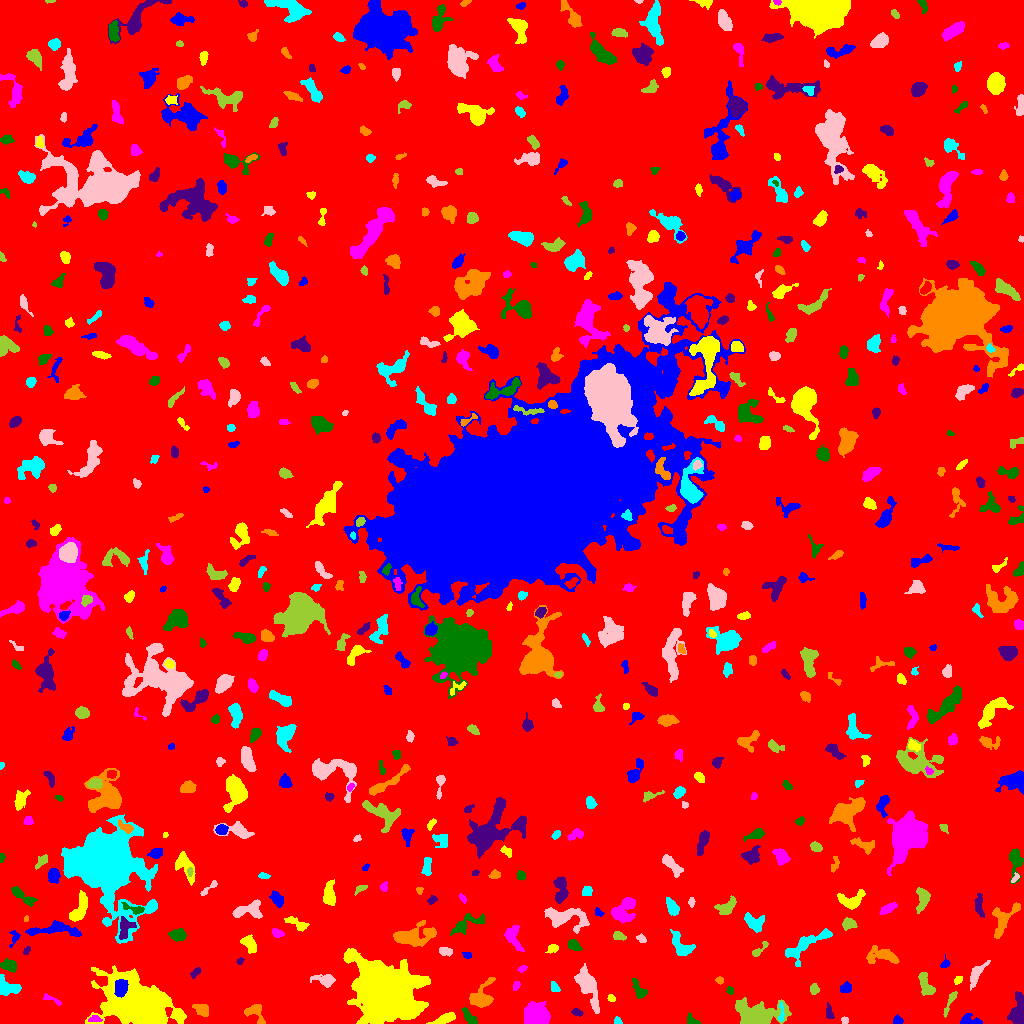

The data file committed next to this chart (first rows):
ID, X, Y, A, B, theta, total_flux, mu_max, mu_median, mu_mean, R_fwhm, R_e, R10, R90, x_start, x_end, y_start, y_end, area, greylevel
0, 510.3, 520.2, 301.7, 296.5, -0.6283, 1594263, 11.0, 1.0, 1.886, 81.76, 236.7, 91.73, 387.7, 0, 1023, 0, 1023, 845116, 1.886
1, 968.9, 2.654, 5.713, 2.437, -0.06668, 379.0, 7.0, 2.0, 2.354, 3.432, 3.523, 1.262, 5.836, 960, 982, 0, 10, 161, 7.354
2, 138.9, 18.5, 16.22, 9.568, -0.5295, 44992, 60.0, 10.0, 15.14, 12.79, 12.91, 5.046, 23.12, 85, 186, 0, 58, 2972, 19.14
3, 94.62, 4.585, 2.921, 1.589, 0.0691, 135.0, 4.0, 1.0, 1.709, 3.523, 2.585, 0.9772, 4.297, 88, 102, 2, 8, 79, 8.709
4, 469.5, 6.568, 5.47, 1.89, -0.8711, 257.0, 4.0, 2.0, 1.725, 5.232, 3.827, 1.596, 5.917, 461, 477, 0, 16, 149, 6.725
5, 828.9, 11.27, 3.895, 1.69, -1.386, 128.0, 2.0, 1.0, 1.293, 5.382, 3.141, 1.382, 4.983, 826, 834, 5, 21, 99, 6.293
6, 254.3, 11.17, 5.975, 3.874, -0.6971, 710.0, 7.0, 3.0, 3.287, 5.202, 4.618, 1.784, 7.334, 244, 265, 0, 19, 216, 7.287
7, 617.5, 2.178, 1.919, 1.721, -0.6639, 169.0, 6.0, 3.0, 3.13, 3.141, 2.185, 0.7979, 3.523, 614, 622, 0, 7, 54, 8.13
8, 844.9, 2.804, 1.903, 1.707, -0.8475, 194.0, 6.0, 4.0, 3.804, 3.432, 2.257, 0.9772, 3.523, 841, 848, 0, 7, 51, 7.804
9, 950.6, 22.99, 7.771, 1.516, 1.158, 234.0, 4.0, 2.0, 1.759, 4.618, 3.432, 1.262, 5.698, 943, 957, 6, 32, 133, 6.759
10, 29.82, 12.64, 2.291, 1.86, 0.2599, 190.0, 5.0, 3.0, 2.603, 3.523, 2.706, 0.9772, 4.107, 25, 35, 9, 17, 73, 7.603
11, 897.1, 2.802, 2.126, 1.818, 0.07891, 182.0, 6.0, 2.0, 2.364, 3.432, 2.459, 0.9772, 3.827, 893, 903, 0, 9, 77, 10.36
12, 443.1, 4.151, 6.165, 1.862, 0.3713, 563.0, 7.0, 3.0, 2.979, 5.015, 4.184, 1.693, 6.457, 426, 455, 0, 11, 189, 7.979
13, 537.6, 8.396, 5.543, 4.432, -0.6036, 4865, 30.0, 8.0, 9.338, 6.308, 6.077, 2.326, 10.08, 524, 550, 0, 22, 521, 14.34
14, 692.5, 2.604, 3.799, 2.049, -0.6053, 217.0, 6.0, 2.0, 2.359, 3.385, 2.764, 1.128, 4.583, 687, 700, 0, 11, 92, 7.359
15, 577, 10.95, 2.877, 1.611, -0.288, 141.0, 4.0, 2.0, 1.855, 3.868, 2.764, 1.128, 4.26, 571, 583, 7, 15, 76, 6.855
16, 201.6, 13.95, 4.317, 2.699, -0.4254, 518.0, 6.0, 3.0, 3.102, 5.944, 4.184, 1.596, 6.308, 192, 208, 7, 19, 167, 7.102
17, 781.1, 8.429, 4.833, 1.422, 1.545, 91.0, 3.0, 1.0, 1.058, 2.821, 2.459, 0.9772, 3.989, 778, 784, 2, 22, 86, 9.058
18, 588.1, 37.17, 10.04, 3.782, -1.181, 2560, 16.0, 4.0, 4.672, 5.441, 6.333, 2.326, 11.2, 574, 599, 10, 60, 548, 8.672
19, 758.4, 7.323, 9.692, 5.268, -0.05527, 7284, 38.0, 4.0, 8.277, 6.308, 6.77, 2.523, 13.16, 735, 791, 0, 26, 880, 12.28
20, 885.3, 14.1, 7.207, 4.314, 0.4093, 2620, 22.0, 4.0, 5.784, 5.078, 5.585, 2.034, 9.934, 872, 904, 0, 29, 453, 9.784
21, 120.5, 36.35, 3.907, 3.02, 1.391, 1398, 15.0, 6.0, 6.626, 5.046, 4.334, 1.693, 6.933, 114, 128, 26, 44, 211, 31.63
22, 610.8, 25.31, 1.974, 1.516, -0.5248, 78.0, 3.0, 1.0, 1.418, 2.821, 2.111, 0.7979, 3.385, 607, 615, 22, 29, 55, 6.418
23, 51.37, 23.95, 5.876, 1.473, -0.4119, 139.0, 3.0, 1.0, 1.511, 3.7, 3.141, 1.128, 4.918, 43, 61, 18, 30, 92, 6.511
24, 730.1, 33.11, 2.136, 1.54, -1.18, 204.0, 7.0, 4.0, 3.778, 3.09, 2.326, 0.9772, 3.568, 726, 733, 29, 37, 54, 7.778
25, 1018, 11.6, 8.006, 3.306, 1.451, 1605, 10.0, 4.0, 4.534, 7.069, 5.971, 2.394, 9.288, 1007, 1023, 0, 32, 354, 8.534
26, 481.7, 25.9, 7.736, 4.908, 0.9686, 865.0, 6.0, 2.0, 2.258, 6.979, 5.557, 2.185, 8.992, 469, 495, 16, 46, 383, 7.258
27, 555.2, 36.18, 2.662, 1.702, -1.112, 213.0, 6.0, 2.0, 2.566, 3.432, 2.585, 0.9772, 4.068, 551, 560, 32, 42, 83, 7.566
28, 976.9, 50.06, 7.241, 2.208, 0.968, 639.0, 8.0, 2.0, 2.79, 4.618, 4.297, 1.596, 7.069, 970, 990, 33, 63, 229, 7.79
29, 814.1, 34.24, 2.51, 2.218, -1.313, 327.0, 7.0, 3.0, 3.593, 3.742, 2.985, 1.128, 4.652, 810, 819, 29, 40, 91, 7.593
30, 762.7, 39.43, 4.315, 1.378, -0.8655, 294.0, 6.0, 3.0, 3.341, 4.37, 3.038, 1.128, 4.687, 757, 769, 33, 46, 88, 7.341
31, 845.5, 35.85, 2.9, 2.27, 0.3771, 286.0, 5.0, 3.0, 2.554, 4.37, 3.29, 1.262, 5.015, 840, 851, 31, 42, 112, 7.554
32, 958.1, 44.1, 2.241, 1.487, 0.7126, 97.0, 3.0, 1.0, 1.516, 3.141, 2.326, 0.9772, 3.656, 954, 962, 39, 47, 64, 7.516
33, 516.2, 37.83, 2.368, 1.515, 1.133, 92.0, 3.0, 1.0, 1.46, 2.985, 2.394, 0.9772, 3.785, 513, 520, 33, 42, 63, 6.46
34, 640.2, 31.81, 5.076, 2.507, -1.043, 420.0, 8.0, 2.0, 2.471, 3.785, 3.385, 1.262, 5.836, 632, 647, 25, 45, 170, 7.471
35, 196, 51.25, 2.957, 1.606, 0.8064, 322.0, 9.0, 3.0, 4.025, 2.985, 2.585, 0.9772, 4.334, 190, 201, 45, 56, 80, 8.025
36, 720.1, 43.56, 1.534, 1.35, -0.1408, 82.0, 6.0, 1.0, 1.491, 1.784, 1.596, 0.5642, 2.985, 715, 723, 39, 47, 55, 7.491
37, 6.133, 36.78, 5.919, 3.731, -0.4052, 1066, 9.0, 3.0, 3.948, 5.109, 4.754, 1.871, 7.878, 0, 21, 28, 49, 270, 8.948
38, 325, 43.37, 5.517, 2.85, -0.1327, 642.0, 7.0, 3.0, 3.057, 4.754, 4.406, 1.693, 7.203, 310, 335, 36, 49, 210, 7.057
39, 926.2, 36.87, 6.193, 2.88, -1.163, 525.0, 6.0, 2.0, 2.16, 5.441, 4.618, 1.693, 7.225, 918, 935, 28, 51, 243, 7.16
40, 436.9, 48.5, 4.802, 1.463, -0.8861, 149.0, 3.0, 2.0, 1.693, 4.107, 3.038, 1.128, 4.583, 431, 444, 41, 55, 88, 7.693
41, 945.2, 59.8, 2.597, 1.943, 0.8692, 163.0, 4.0, 2.0, 2.296, 3.949, 2.646, 1.128, 4.068, 940, 950, 56, 69, 71, 7.296
42, 387.1, 28.94, 14.12, 11.42, -0.6181, 83664, 100.0, 11.0, 21.41, 12.95, 13.47, 5.293, 26.93, 343, 430, 0, 75, 3907, 24.41
43, 521.9, 54.79, 2.099, 1.126, 0.4698, 70.0, 4.0, 1.0, 1.25, 2.523, 1.784, 0.5642, 2.985, 517, 527, 51, 58, 56, 7.25
44, 8.862, 58.17, 3.974, 2.701, -0.2749, 587.0, 7.0, 3.0, 3.433, 4.983, 4.184, 1.693, 6.482, 0, 16, 51, 65, 171, 7.433
45, 239.9, 62.43, 1.928, 1.428, 0.7864, 107.0, 5.0, 2.0, 2.326, 2.523, 2.111, 0.7979, 3.29, 236, 244, 59, 66, 46, 7.326
46, 883.8, 67.6, 8.419, 3.584, -0.1229, 1270, 8.0, 3.0, 3.588, 6.77, 5.698, 2.326, 9.219, 866, 899, 60, 78, 354, 7.588
47, 804, 77.92, 14.2, 4.098, 0.5662, 1905, 11.0, 4.0, 3.872, 5.836, 6.979, 2.706, 10.95, 785, 832, 57, 95, 492, 7.872
48, 445.2, 71.8, 3.361, 1.996, -0.1432, 168.0, 4.0, 2.0, 1.541, 4.184, 3.29, 1.128, 5.109, 439, 452, 67, 76, 109, 6.541
49, 759.2, 73.48, 5.992, 1.645, 0.7512, 174.0, 3.0, 1.0, 1.596, 4.068, 3.192, 1.262, 5.109, 752, 768, 67, 82, 109, 6.596
50, 1014, 67.52, 2.963, 1.911, 0.2209, 97.0, 2.0, 1.0, 1.311, 4.549, 2.764, 1.128, 4.184, 1010, 1021, 64, 71, 74, 6.311
51, 467.4, 68.45, 2.017, 1.474, -0.1196, 82.0, 3.0, 1.0, 1.414, 2.985, 2.257, 0.7979, 3.432, 462, 471, 65, 71, 58, 7.414
52, 552.4, 74.97, 2.837, 1.982, 0.4533, 296.0, 6.0, 3.0, 3.326, 4.26, 3.038, 1.128, 4.687, 545, 558, 70, 79, 89, 7.326
53, 513.7, 85.35, 7.136, 3.241, -1.163, 595.0, 6.0, 2.0, 2.245, 5.917, 4.983, 1.871, 7.695, 504, 524, 72, 98, 265, 7.245
54, 573.4, 78.11, 3.159, 2.229, -0.5185, 406.0, 9.0, 3.0, 3.147, 3.09, 3.29, 1.128, 5.352, 568, 582, 73, 84, 129, 9.147
55, 26.64, 73.13, 2.32, 1.483, 0.8815, 105.0, 4.0, 2.0, 2.019, 3.478, 2.394, 0.7979, 3.568, 23, 30, 69, 77, 52, 8.019
56, 412.2, 86.92, 10.15, 4.966, 0.1453, 2038, 8.0, 3.0, 3.685, 9.202, 7.291, 2.821, 11.69, 393, 436, 77, 103, 553, 7.685
57, 681.7, 77.49, 7.33, 3.924, -0.8015, 1047, 7.0, 3.0, 3.422, 5.997, 5.528, 2.111, 8.777, 670, 695, 68, 94, 306, 7.422
58, 641.4, 84.8, 2.361, 1.645, -0.5628, 172.0, 5.0, 2.0, 2.423, 3.09, 2.394, 0.9772, 3.909, 636, 646, 81, 90, 71, 7.423
59, 618.8, 87.5, 3.232, 1.947, -0.2715, 200.0, 4.0, 2.0, 2.02, 4.583, 3.141, 1.128, 4.951, 613, 626, 83, 92, 99, 7.02
... 621 more rows
